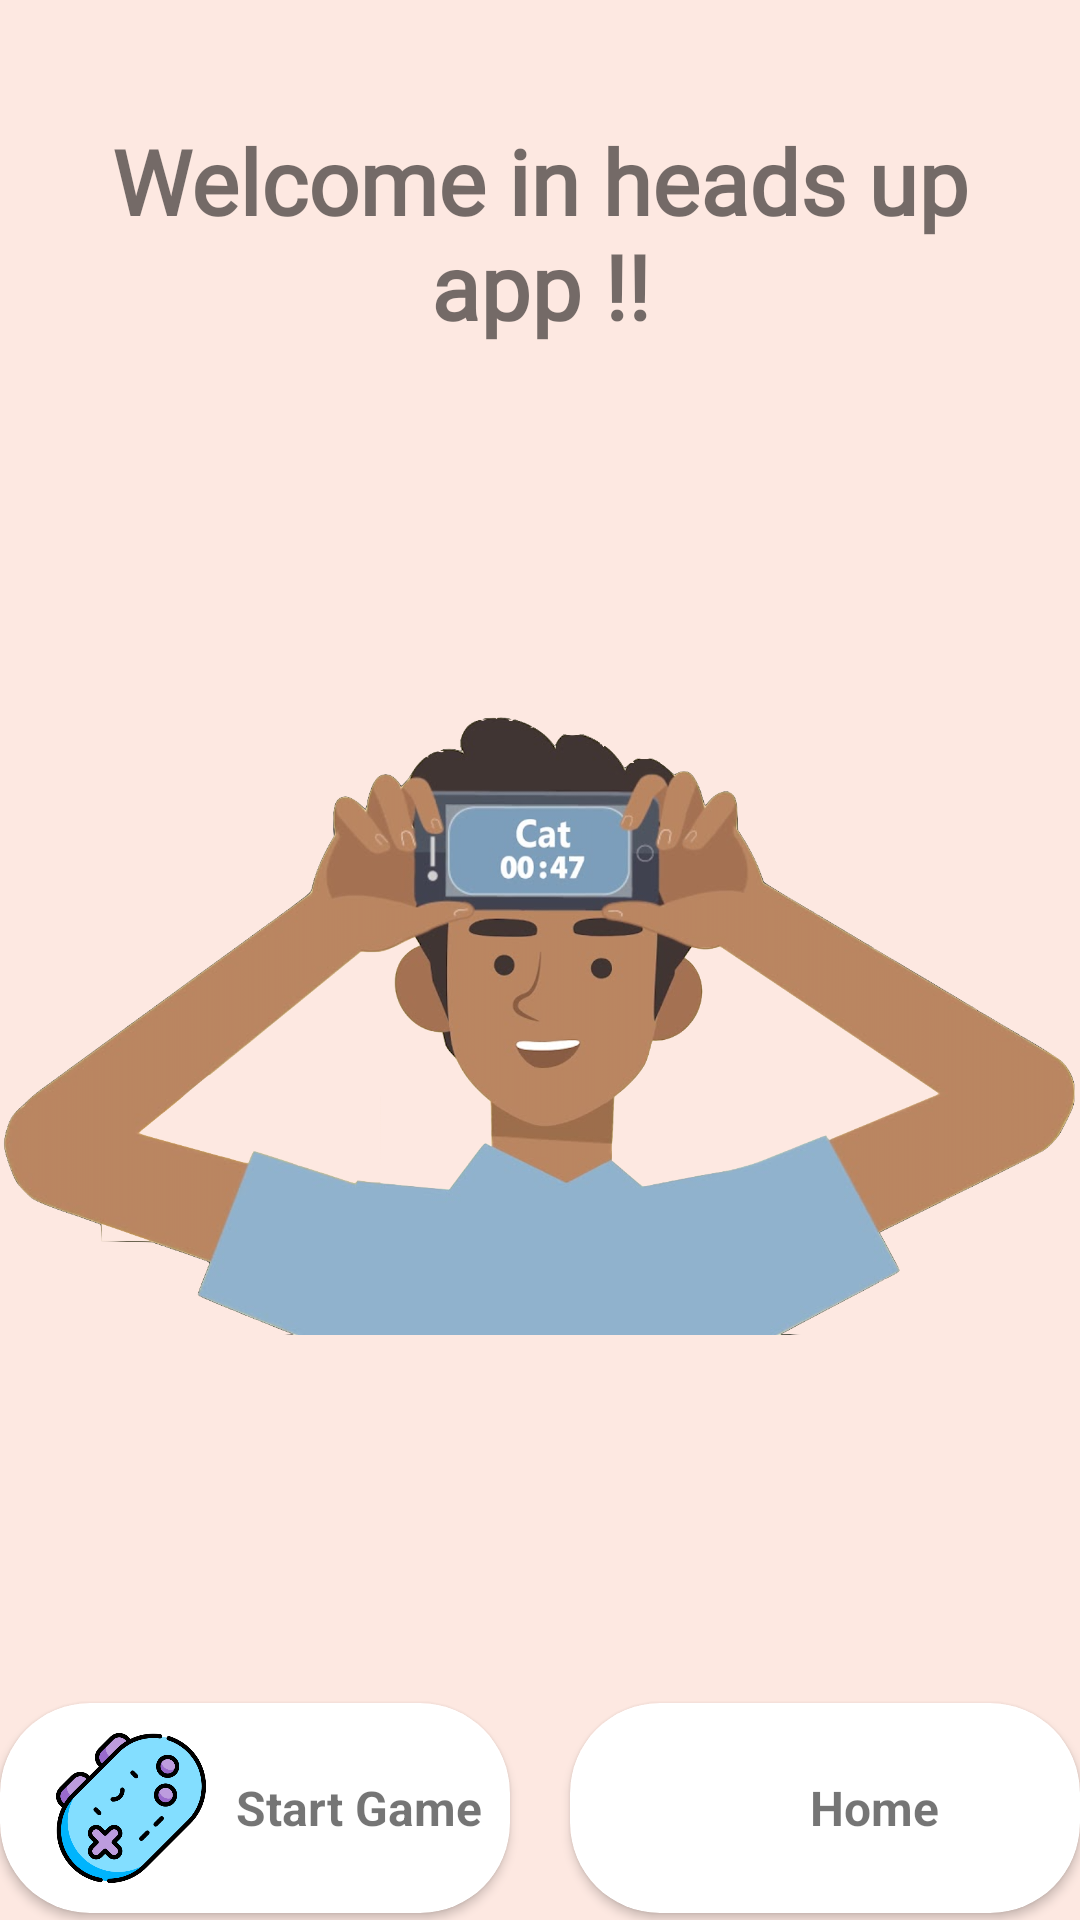

Android layout source for this screen:
<!-- AndroidManifest.xml: application theme Theme.Linah_Alkhurayyif_HeadsUpGameSQLite -->
<!-- res/layout/activity_main.xml -->
<?xml version="1.0" encoding="utf-8"?>
<androidx.constraintlayout.widget.ConstraintLayout xmlns:android="http://schemas.android.com/apk/res/android"
    xmlns:app="http://schemas.android.com/apk/res-auto"
    xmlns:tools="http://schemas.android.com/tools"
    android:layout_width="match_parent"
    android:layout_height="match_parent"
    android:background="#FDE8E1"
    tools:context=".MainActivity">

    <LinearLayout
        android:layout_width="0dp"
        android:layout_height="0dp"
        android:orientation="vertical"
        app:layout_constraintBottom_toBottomOf="parent"
        app:layout_constraintEnd_toEndOf="parent"
        app:layout_constraintStart_toStartOf="parent"
        app:layout_constraintTop_toTopOf="parent">

        <TextView
            android:id="@+id/textView7"
            android:layout_width="match_parent"
            android:layout_height="wrap_content"
            android:layout_marginTop="40dp"
            android:fontFamily="@font/indieflower_regular"
            android:text="Welcome in heads up app !!"
            android:textAlignment="center"
            android:textSize="30dp"
            android:textStyle="bold" />

        <ImageView
            android:id="@+id/imageView4"
            android:layout_width="wrap_content"
            android:layout_height="450dp"
            app:srcCompat="@drawable/tr" />

        <LinearLayout
            android:layout_width="match_parent"
            android:layout_height="match_parent"
            android:gravity="center"
            android:orientation="horizontal">

            <androidx.cardview.widget.CardView
                android:id="@+id/game"
                android:layout_width="170dp"
                android:layout_height="70dp"
                android:layout_marginRight="20dp"
                app:cardCornerRadius="30dp">

                <LinearLayout
                    android:layout_width="match_parent"
                    android:layout_height="match_parent"
                    android:gravity="center"
                    android:orientation="horizontal">
                    <ImageView
                        android:id="@+id/imageView3"
                        android:layout_width="70dp"
                        android:layout_height="50dp"
                        app:srcCompat="@drawable/videogame" />

                    <TextView
                        android:id="@+id/textView8"
                        android:layout_width="wrap_content"
                        android:layout_height="wrap_content"
                        android:text="Start Game"
                        android:textStyle="bold"
                        android:textSize="16dp"/>
                </LinearLayout>


            </androidx.cardview.widget.CardView>
            <androidx.cardview.widget.CardView
                android:id="@id/home"
                android:layout_width="170dp"
                android:layout_height="70dp"
                app:cardCornerRadius="30dp">

                <LinearLayout
                    android:layout_width="match_parent"
                    android:layout_height="match_parent"
                    android:gravity="center"
                    android:orientation="horizontal">

                    <ImageView
                        android:id="@+id/imageView2"
                        android:layout_width="70dp"
                        android:layout_height="50dp"
                        app:srcCompat="@drawable/house" />
                    <TextView
                        android:id="@+id/textView2"
                        android:layout_width="80dp"
                        android:layout_height="wrap_content"
                        android:text="Home"
                        android:textStyle="bold"
                        android:textSize="16dp"/>
                </LinearLayout>


            </androidx.cardview.widget.CardView>


        </LinearLayout>
    </LinearLayout>
</androidx.constraintlayout.widget.ConstraintLayout>
<!-- resources referenced by this layout -->
<resources>
  <!-- drawable tr: png bitmap (drawable-v24, 547637 bytes) -->
  <!-- drawable videogame: png bitmap (drawable-v24, 39369 bytes) -->
  <style name="Theme.Linah_Alkhurayyif_HeadsUpGameSQLite" parent="Theme.MaterialComponents.DayNight.NoActionBar">
          
          <item name="colorPrimary">@color/purple_500</item>
          <item name="colorPrimaryVariant">@color/purple_700</item>
          <item name="colorOnPrimary">@color/white</item>
          
          <item name="colorSecondary">@color/teal_200</item>
          <item name="colorSecondaryVariant">@color/teal_700</item>
          <item name="colorOnSecondary">@color/black</item>
          
          <item name="android:statusBarColor" tools:targetApi="l">?attr/colorPrimaryVariant</item>
          
      </style>
  <color name="purple_500">#FF6200EE</color>
  <color name="purple_700">#FF3700B3</color>
  <color name="white">#FFFFFFFF</color>
  <color name="teal_200">#66617A</color>
  <color name="teal_700">#FF018786</color>
  <color name="black">#FF000000</color>
</resources>
